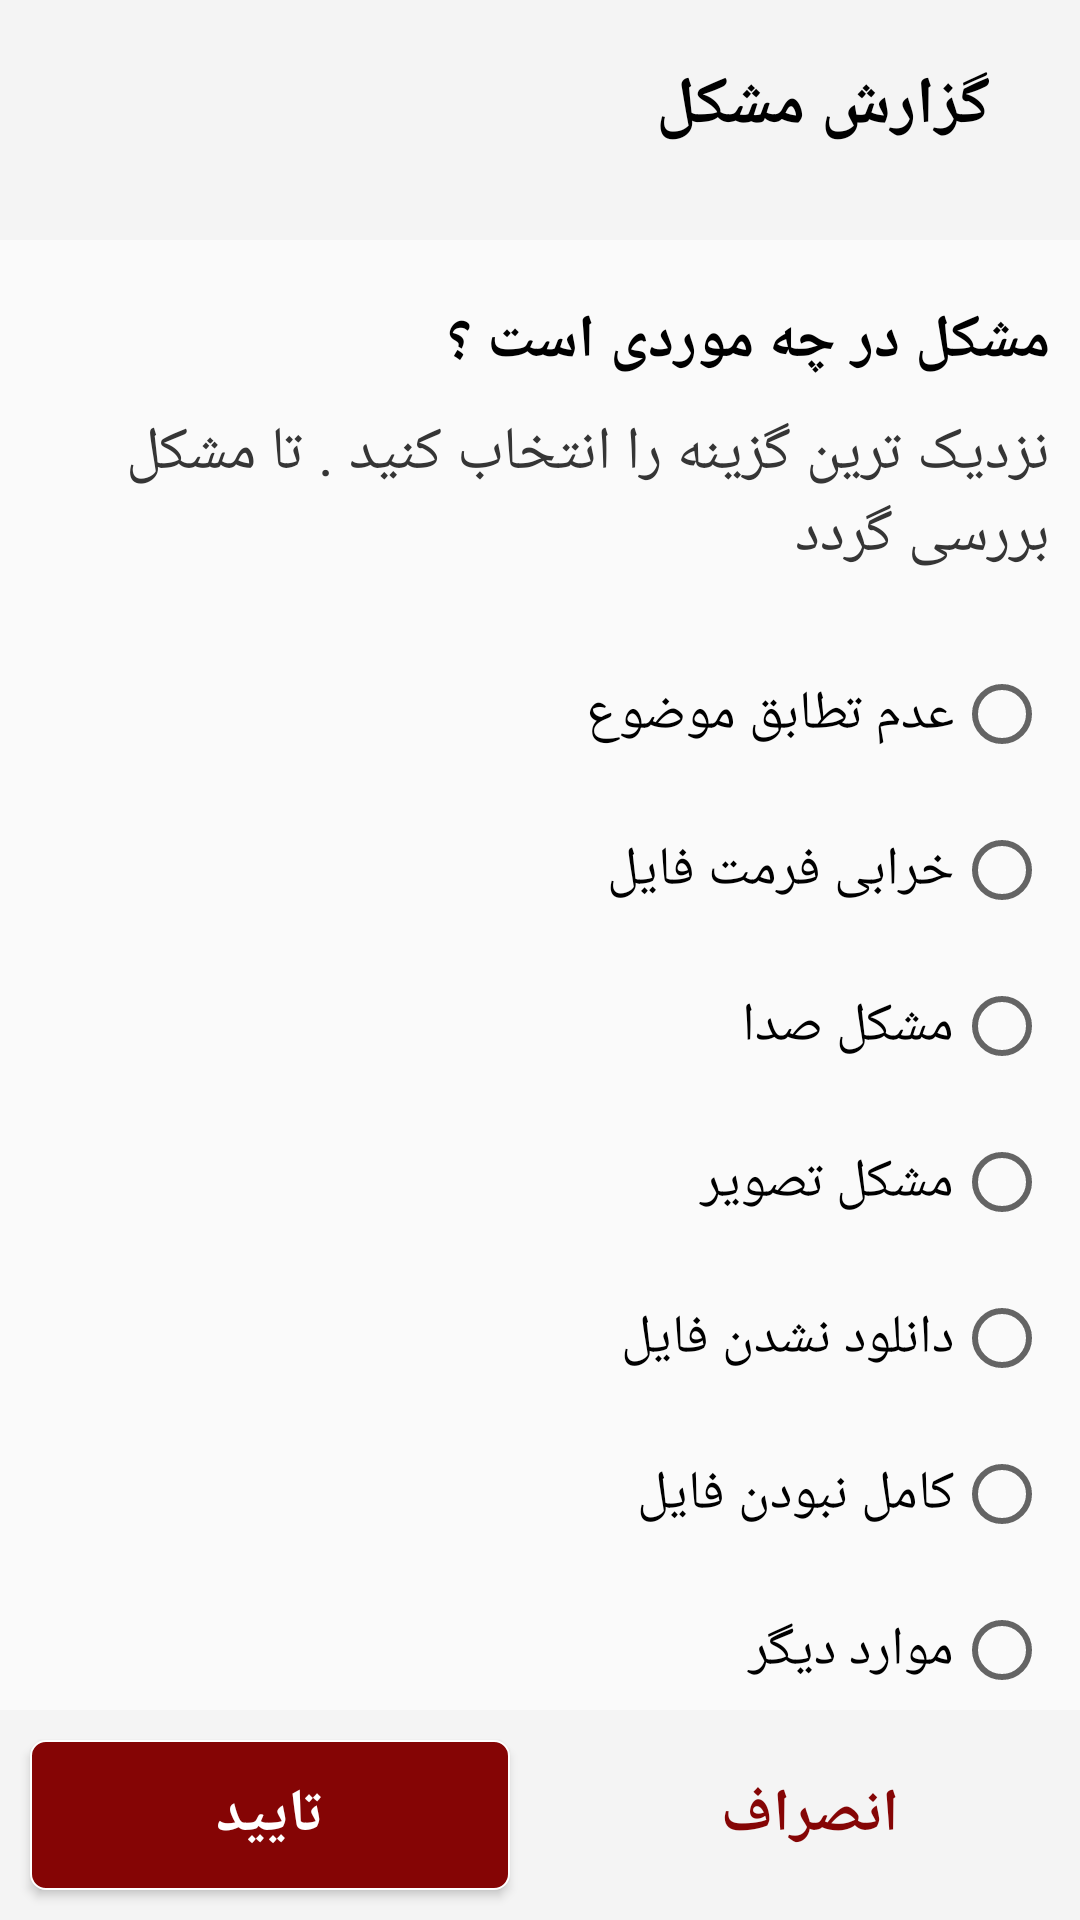

Layout XML and referenced resources for this Android screen:
<!-- AndroidManifest.xml: application theme AppTheme -->
<!-- res/layout/activity_main_gozaresh.xml -->
<?xml version="1.0" encoding="utf-8"?>
<androidx.constraintlayout.widget.ConstraintLayout xmlns:android="http://schemas.android.com/apk/res/android"
    xmlns:app="http://schemas.android.com/apk/res-auto"
    xmlns:tools="http://schemas.android.com/tools"
    android:layout_width="match_parent"
    android:layout_height="match_parent"
    tools:context=".MainActivityGozaresh"
    android:layoutDirection="rtl">

    <androidx.constraintlayout.widget.ConstraintLayout
        android:id="@+id/header"
        android:layout_width="match_parent"
        android:layout_height="80dp"
        app:layout_constraintTop_toTopOf="parent"
        android:background="@color/colorTitle">
        <ImageView
            android:id="@+id/backk"
            app:layout_constraintRight_toRightOf="parent"
            app:layout_constraintTop_toTopOf="parent"
            style="@style/back"/>

        <TextView
            style="@style/titleDetail"
            app:layout_constraintTop_toTopOf="parent"
            app:layout_constraintRight_toLeftOf="@id/backk"
            android:layout_marginRight="20dp"
            android:text="گزارش مشکل"
            />
    </androidx.constraintlayout.widget.ConstraintLayout>

    <TextView
        android:id="@+id/tvmoshkel"
        android:layout_width="match_parent"
        android:layout_height="wrap_content"
        app:layout_constraintTop_toBottomOf="@id/header"
        android:text="مشکل در چه موردی است ؟"
        android:textStyle="bold"
        android:textSize="20sp"
        android:layout_marginTop="20dp"
        android:layout_marginRight="10dp"
        android:layout_marginBottom="10dp"
        android:textColor="#000"/>
    <TextView
        android:id="@+id/nazdik"
        android:layout_width="match_parent"
        android:layout_height="wrap_content"
        app:layout_constraintTop_toBottomOf="@id/tvmoshkel"
        android:text="نزدیک ترین گزینه را انتخاب کنید . تا مشکل بررسی گردد "
        android:textSize="20sp"
        android:layout_margin="10dp"
        android:textColor="#353535"/>

    <RadioGroup
        android:id="@+id/rggozaresh"
        android:layout_width="match_parent"
        android:layout_height="wrap_content"
        app:layout_constraintTop_toBottomOf="@id/nazdik"
        android:layout_margin="10dp"
        >
        <RadioButton
            android:id="@+id/rbtatabogh"
            style="@style/rbgozaresh"
            android:text="عدم تطابق موضوع"
            />
        <RadioButton
            android:id="@+id/rbkharabfile"
            style="@style/rbgozaresh"
            android:text="خرابی فرمت فایل"
            />
        <RadioButton
            android:id="@+id/rbseda"
            style="@style/rbgozaresh"
            android:text="مشکل صدا"
            />
        <RadioButton
            android:id="@+id/rbtasvir"
            style="@style/rbgozaresh"
            android:text="مشکل تصویر"
            />
        <RadioButton
            android:id="@+id/rbnotdownload"
            style="@style/rbgozaresh"
            android:text="دانلود نشدن فایل"
            />
        <RadioButton
            android:id="@+id/rbkamel"
            style="@style/rbgozaresh"
            android:text="کامل نبودن فایل"
            />

        <RadioButton
            android:id="@+id/rbsayer"
            style="@style/rbgozaresh"
            android:text="موارد دیگر"
            />

    </RadioGroup>

    <LinearLayout
        android:id="@+id/linear1"
        android:layout_width="match_parent"
        android:layout_height="70dp"
        app:layout_constraintBottom_toBottomOf="parent"
        android:background="#F4F4F4"
        android:orientation="horizontal">
        <Button
            android:id="@+id/btnenseraf"
            android:layout_width="0dp"
            android:layout_weight="1"
            android:layout_height="match_parent"
            android:background="@drawable/border_enseraf"
            android:text="انصراف"
            android:textStyle="bold"
            android:textColor="@color/colorRed"
            android:textSize="20sp"
            android:layout_margin="10dp"/>
        <Button
            android:id="@+id/btntaiid"
            android:layout_width="0dp"
            android:layout_weight="1"
            android:layout_height="match_parent"
            android:background="@drawable/shape_button_download"
            android:text="تایید"
            android:textStyle="bold"
            android:textColor="#fff"
            android:textSize="20sp"
            android:layout_margin="10dp"
            />


    </LinearLayout>


</androidx.constraintlayout.widget.ConstraintLayout>
<!-- resources referenced by this layout -->
<resources>
  <color name="colorRed">#850505</color>
  <color name="colorTitle">#F4F4F4</color>
  <!-- drawable shape_button_download (drawable-v24) -->
  <?xml version="1.0" encoding="utf-8"?>
  <selector xmlns:android="http://schemas.android.com/apk/res/android">
  
      <item>
  
          <shape android:shape="rectangle">
              <stroke android:width="0.5dp"
                  android:color="#fff"/>
              <corners android:radius="60dp"
                  android:bottomLeftRadius="5dp"
                  android:bottomRightRadius="5dp"
                  android:topLeftRadius="5dp"
                  android:topRightRadius="5dp"/>
  
              <solid android:color="@color/colorRed"/>
  
  
          </shape>
  
      </item>
  
  </selector>
  <style name="back">
          <item name="android:layout_width">wrap_content</item>
          <item name="android:layout_height">wrap_content</item>
          <item name="android:layout_marginRight">10dp</item>
          <item name="android:layout_marginTop">25dp</item>
          <item name="android:src">@drawable/ic_baseline_back</item>
  
      </style>
  <style name="rbgozaresh">
          <item name="android:layout_height">wrap_content</item>
          <item name="android:layout_width">match_parent</item>
          <item name="android:textColor">#000</item>
          <item name="android:textSize">18sp</item>
          <item name="android:layout_marginTop">20dp</item>
  
      </style>
  <style name="titleDetail">
          <item name="android:layout_width">wrap_content</item>
          <item name="android:layout_height">wrap_content</item>
          <item name="android:textSize">22sp</item>
          <item name="android:textStyle">bold</item>
          <item name="android:textColor">#000</item>
          <item name="android:layout_marginLeft">10dp</item>
          <item name="android:layout_marginTop">20dp</item>
  
      </style>
  <style name="AppTheme" parent="Theme.AppCompat.Light.DarkActionBar">
          
          <item name="colorPrimary">@color/colorPrimary</item>
          <item name="colorPrimaryDark">@color/colorPrimaryDark</item>
          <item name="colorAccent">@color/colorAccent</item>
          <item name="windowNoTitle">true</item>
      </style>
  <color name="colorPrimary">#6200EE</color>
  <color name="colorPrimaryDark">#6C0000</color>
  <color name="colorAccent">#850505</color>
</resources>
